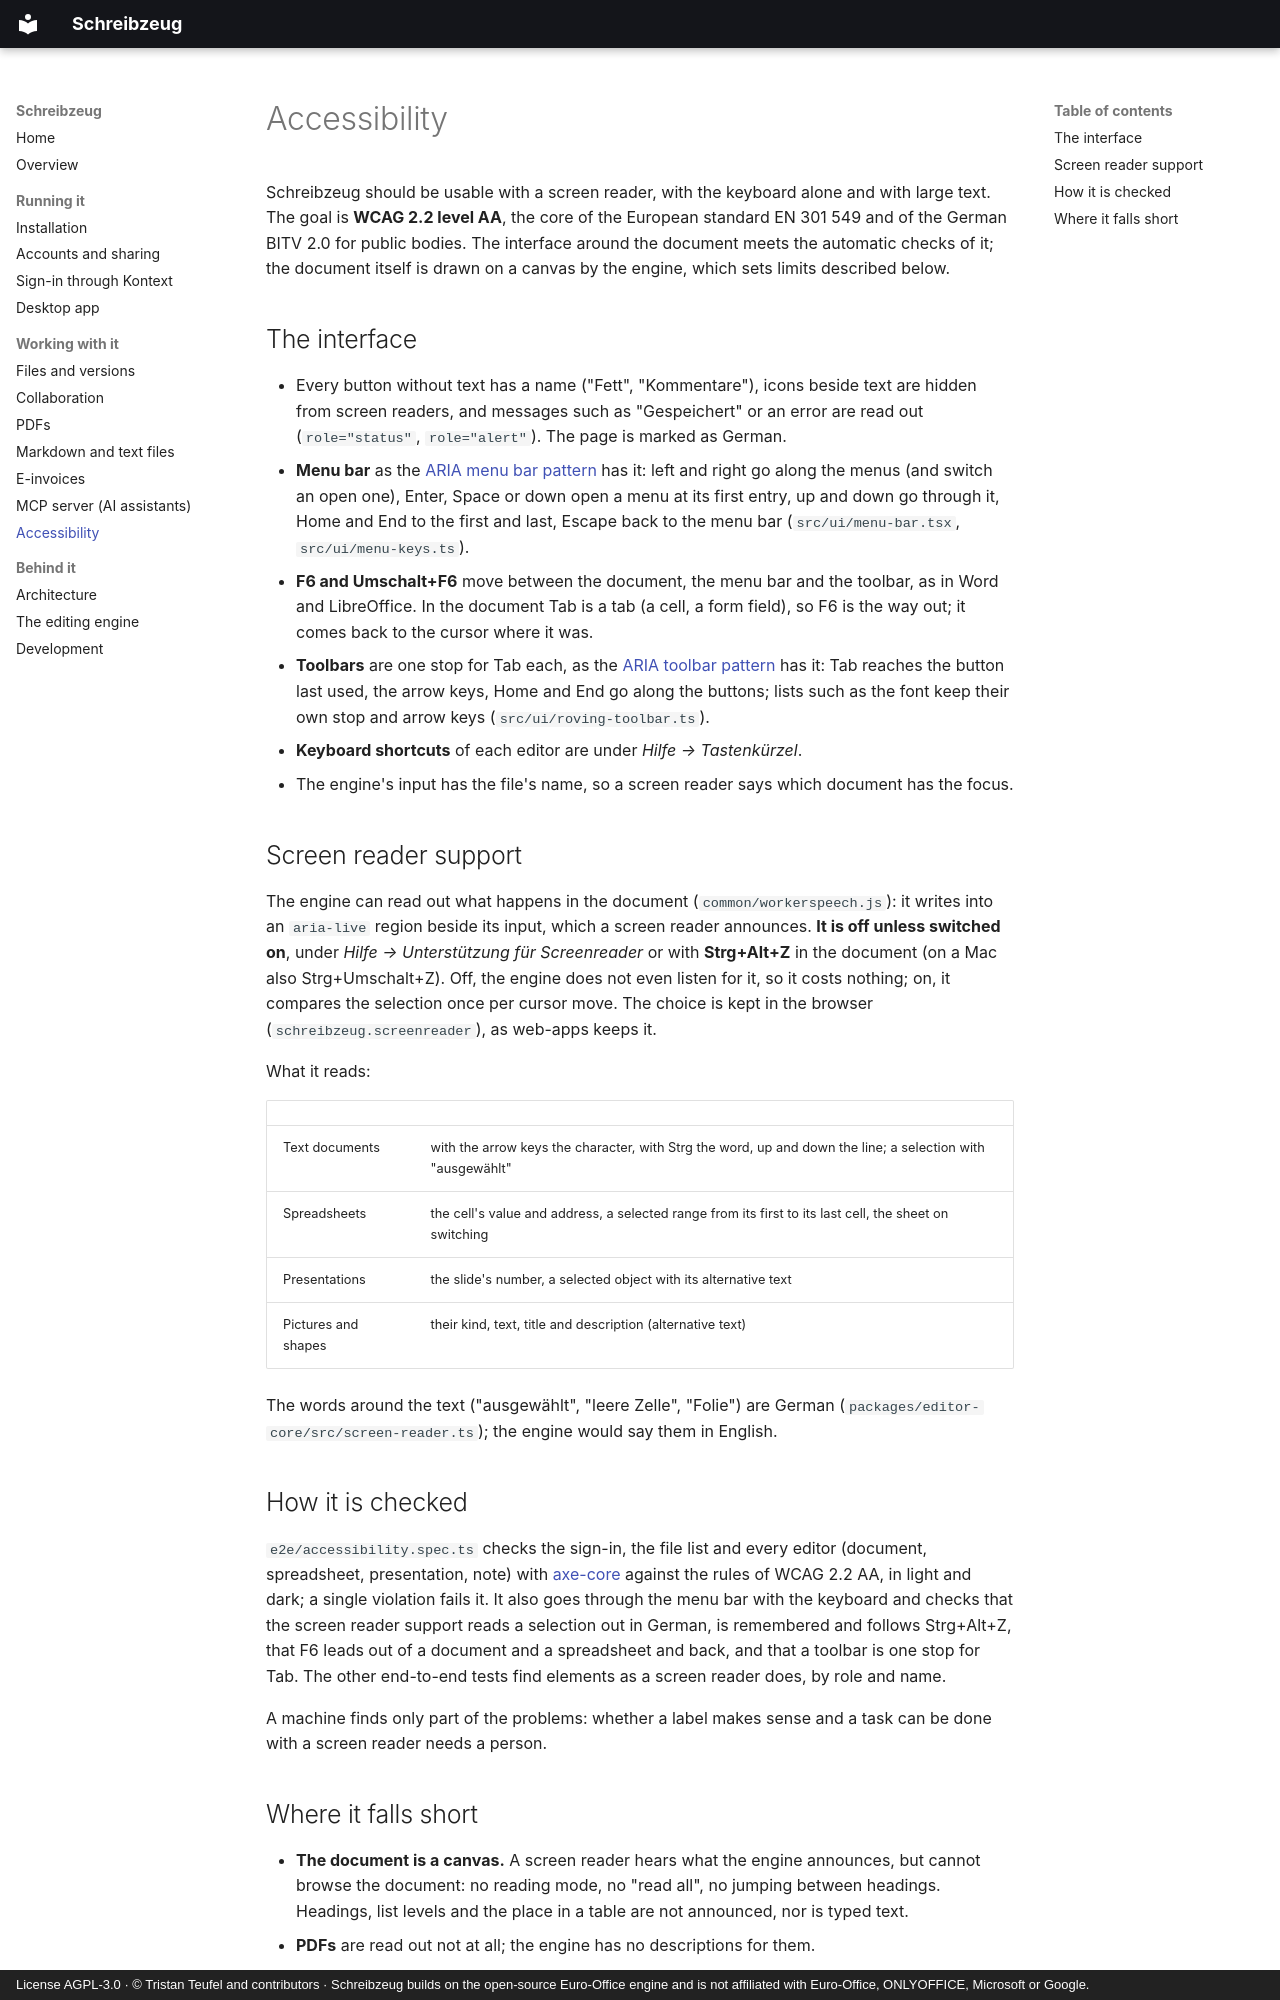

repository: firsttris/schreibzeug · page: accessibility.html · generator: mkdocs · copyright: License AGPL-3.0 · © Tristan Teufel and contributors · Schreibzeug builds on the open-source Euro-Office engine and is not affiliated with Euro-Office, ONLYOFFICE, Microsoft or Google.

---
description: >-
  Accessibility in Schreibzeug: WCAG 2.2 AA as the goal for the interface, the engine's screen
  reader support (off unless switched on, Strg+Alt+Z), keyboard use, how it is checked and where a
  document drawn on a canvas falls short.
---

# Accessibility

Schreibzeug should be usable with a screen reader, with the keyboard alone and with large text. The
goal is **WCAG 2.2 level AA**, the core of the European standard EN 301 549 and of the German BITV
2.0 for public bodies. The interface around the document meets the automatic checks of it; the
document itself is drawn on a canvas by the engine, which sets limits described below.

## The interface

- Every button without text has a name ("Fett", "Kommentare"), icons beside text are hidden from
  screen readers, and messages such as "Gespeichert" or an error are read out (`role="status"`,
  `role="alert"`). The page is marked as German.
- **Menu bar** as the [ARIA menu bar pattern](https://www.w3.org/WAI/ARIA/apg/patterns/menubar/)
  has it: left and right go along the menus (and switch an open one), Enter, Space or down open a
  menu at its first entry, up and down go through it, Home and End to the first and last, Escape
  back to the menu bar (`src/ui/menu-bar.tsx`, `src/ui/menu-keys.ts`).
- **F6 and Umschalt+F6** move between the document, the menu bar and the toolbar, as in Word and
  LibreOffice. In the document Tab is a tab (a cell, a form field), so F6 is the way out; it comes
  back to the cursor where it was.
- **Toolbars** are one stop for Tab each, as the
  [ARIA toolbar pattern](https://www.w3.org/WAI/ARIA/apg/patterns/toolbar/) has it: Tab reaches the
  button last used, the arrow keys, Home and End go along the buttons; lists such as the font keep
  their own stop and arrow keys (`src/ui/roving-toolbar.ts`).
- **Keyboard shortcuts** of each editor are under *Hilfe → Tastenkürzel*.
- The engine's input has the file's name, so a screen reader says which document has the focus.

## Screen reader support

The engine can read out what happens in the document (`common/workerspeech.js`): it writes into an
`aria-live` region beside its input, which a screen reader announces. **It is off unless switched
on**, under *Hilfe → Unterstützung für Screenreader* or with **Strg+Alt+Z** in the document (on a
Mac also Strg+Umschalt+Z). Off, the engine does not even listen for it, so it costs nothing; on, it
compares the selection once per cursor move. The choice is kept in the browser
(`schreibzeug.screenreader`), as web-apps keeps it.

What it reads:

| | |
| --- | --- |
| Text documents | with the arrow keys the character, with Strg the word, up and down the line; a selection with "ausgewählt" |
| Spreadsheets | the cell's value and address, a selected range from its first to its last cell, the sheet on switching |
| Presentations | the slide's number, a selected object with its alternative text |
| Pictures and shapes | their kind, text, title and description (alternative text) |

The words around the text ("ausgewählt", "leere Zelle", "Folie") are German
(`packages/editor-core/src/screen-reader.ts`); the engine would say them in English.

## How it is checked

`e2e/accessibility.spec.ts` checks the sign-in, the file list and every editor (document,
spreadsheet, presentation, note) with [axe-core](https://github.com/dequelabs/axe-core) against the
rules of WCAG 2.2 AA, in light and dark; a single violation fails it. It also goes through the menu
bar with the keyboard and checks that the screen reader support reads a selection out in German,
is remembered and follows Strg+Alt+Z, that F6 leads out of a document and a spreadsheet and back,
and that a toolbar is one stop for Tab. The other end-to-end tests find elements as a screen reader
does, by role and name.

A machine finds only part of the problems: whether a label makes sense and a task can be done with
a screen reader needs a person.
